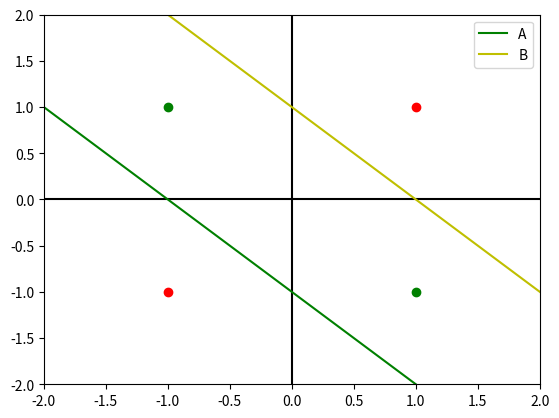

Write the Python code that produced this figure.
# %%
import matplotlib.pyplot as plt
from numpy import linspace

plt.scatter(1, 1, c='r', marker='o')
plt.scatter(-1, 1, c='g', marker='o')
plt.scatter(1, -1, c='g', marker='o')
plt.scatter(-1, -1, c='r', marker='o')
plt.axvline(x=0, c="black")
plt.axhline(y=0, c="black")
plt.xlim([-2, 2])
plt.ylim([-2, 2])
x = linspace(-2, 2, 10)
y = -x - 1
plt.plot(x, y, c='g', label="A")
plt.plot(x, y + 2, c='y', label="B")
plt.legend()
plt.show()

# %%
